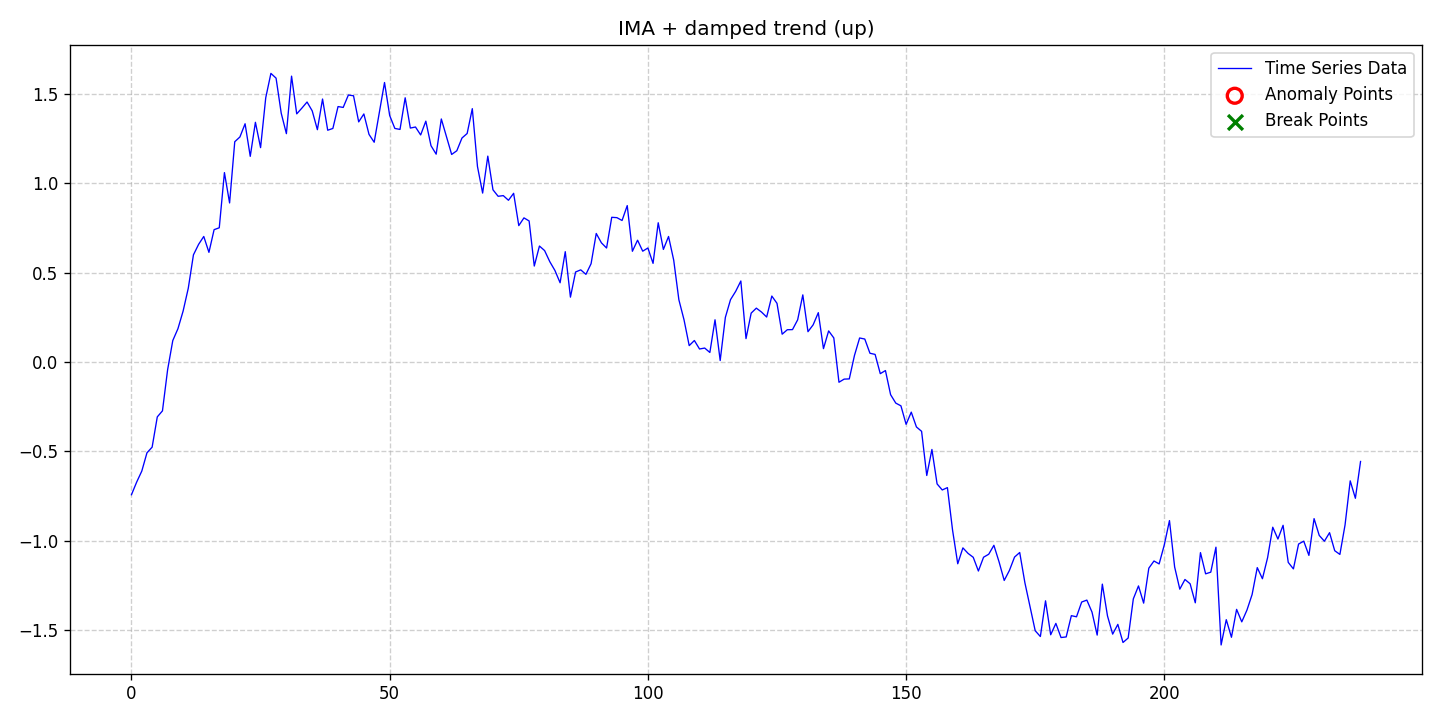

Values plotted in this chart, from the file beside it:
date, data, stationary, det_lin_up, det_lin_down, det_quad, det_cubic, det_exp, det_damped, stoc_trend, volatility, single_seas, multiple_seas, point_anom_single, point_anom_multi, collect_anom, context_anom, mean_shift, var_shift, trend_shift, point_anom_count, point_anom_location, point_anom_point, collect_anom_count
2020-01-01, -0.7434, 0, 0, 0, 0, 0, 0, 1, 1, 0, 0, 0, 0, 0, 0, 0, 0, 0, 0, 0, none, , 0
2020-01-02, -0.6732, 0, 0, 0, 0, 0, 0, 1, 1, 0, 0, 0, 0, 0, 0, 0, 0, 0, 0, 0, none, , 0
2020-01-03, -0.611, 0, 0, 0, 0, 0, 0, 1, 1, 0, 0, 0, 0, 0, 0, 0, 0, 0, 0, 0, none, , 0
2020-01-04, -0.5088, 0, 0, 0, 0, 0, 0, 1, 1, 0, 0, 0, 0, 0, 0, 0, 0, 0, 0, 0, none, , 0
2020-01-05, -0.4771, 0, 0, 0, 0, 0, 0, 1, 1, 0, 0, 0, 0, 0, 0, 0, 0, 0, 0, 0, none, , 0
2020-01-06, -0.3075, 0, 0, 0, 0, 0, 0, 1, 1, 0, 0, 0, 0, 0, 0, 0, 0, 0, 0, 0, none, , 0
2020-01-07, -0.2738, 0, 0, 0, 0, 0, 0, 1, 1, 0, 0, 0, 0, 0, 0, 0, 0, 0, 0, 0, none, , 0
2020-01-08, -0.04324, 0, 0, 0, 0, 0, 0, 1, 1, 0, 0, 0, 0, 0, 0, 0, 0, 0, 0, 0, none, , 0
2020-01-09, 0.12, 0, 0, 0, 0, 0, 0, 1, 1, 0, 0, 0, 0, 0, 0, 0, 0, 0, 0, 0, none, , 0
2020-01-10, 0.1866, 0, 0, 0, 0, 0, 0, 1, 1, 0, 0, 0, 0, 0, 0, 0, 0, 0, 0, 0, none, , 0
2020-01-11, 0.2851, 0, 0, 0, 0, 0, 0, 1, 1, 0, 0, 0, 0, 0, 0, 0, 0, 0, 0, 0, none, , 0
2020-01-12, 0.4131, 0, 0, 0, 0, 0, 0, 1, 1, 0, 0, 0, 0, 0, 0, 0, 0, 0, 0, 0, none, , 0
2020-01-13, 0.6001, 0, 0, 0, 0, 0, 0, 1, 1, 0, 0, 0, 0, 0, 0, 0, 0, 0, 0, 0, none, , 0
2020-01-14, 0.6588, 0, 0, 0, 0, 0, 0, 1, 1, 0, 0, 0, 0, 0, 0, 0, 0, 0, 0, 0, none, , 0
2020-01-15, 0.7031, 0, 0, 0, 0, 0, 0, 1, 1, 0, 0, 0, 0, 0, 0, 0, 0, 0, 0, 0, none, , 0
2020-01-16, 0.614, 0, 0, 0, 0, 0, 0, 1, 1, 0, 0, 0, 0, 0, 0, 0, 0, 0, 0, 0, none, , 0
2020-01-17, 0.7412, 0, 0, 0, 0, 0, 0, 1, 1, 0, 0, 0, 0, 0, 0, 0, 0, 0, 0, 0, none, , 0
2020-01-18, 0.7516, 0, 0, 0, 0, 0, 0, 1, 1, 0, 0, 0, 0, 0, 0, 0, 0, 0, 0, 0, none, , 0
2020-01-19, 1.061, 0, 0, 0, 0, 0, 0, 1, 1, 0, 0, 0, 0, 0, 0, 0, 0, 0, 0, 0, none, , 0
2020-01-20, 0.8907, 0, 0, 0, 0, 0, 0, 1, 1, 0, 0, 0, 0, 0, 0, 0, 0, 0, 0, 0, none, , 0
2020-01-21, 1.234, 0, 0, 0, 0, 0, 0, 1, 1, 0, 0, 0, 0, 0, 0, 0, 0, 0, 0, 0, none, , 0
2020-01-22, 1.26, 0, 0, 0, 0, 0, 0, 1, 1, 0, 0, 0, 0, 0, 0, 0, 0, 0, 0, 0, none, , 0
2020-01-23, 1.334, 0, 0, 0, 0, 0, 0, 1, 1, 0, 0, 0, 0, 0, 0, 0, 0, 0, 0, 0, none, , 0
2020-01-24, 1.152, 0, 0, 0, 0, 0, 0, 1, 1, 0, 0, 0, 0, 0, 0, 0, 0, 0, 0, 0, none, , 0
2020-01-25, 1.342, 0, 0, 0, 0, 0, 0, 1, 1, 0, 0, 0, 0, 0, 0, 0, 0, 0, 0, 0, none, , 0
2020-01-26, 1.201, 0, 0, 0, 0, 0, 0, 1, 1, 0, 0, 0, 0, 0, 0, 0, 0, 0, 0, 0, none, , 0
2020-01-27, 1.48, 0, 0, 0, 0, 0, 0, 1, 1, 0, 0, 0, 0, 0, 0, 0, 0, 0, 0, 0, none, , 0
2020-01-28, 1.616, 0, 0, 0, 0, 0, 0, 1, 1, 0, 0, 0, 0, 0, 0, 0, 0, 0, 0, 0, none, , 0
2020-01-29, 1.59, 0, 0, 0, 0, 0, 0, 1, 1, 0, 0, 0, 0, 0, 0, 0, 0, 0, 0, 0, none, , 0
2020-01-30, 1.393, 0, 0, 0, 0, 0, 0, 1, 1, 0, 0, 0, 0, 0, 0, 0, 0, 0, 0, 0, none, , 0
2020-01-31, 1.279, 0, 0, 0, 0, 0, 0, 1, 1, 0, 0, 0, 0, 0, 0, 0, 0, 0, 0, 0, none, , 0
2020-02-01, 1.601, 0, 0, 0, 0, 0, 0, 1, 1, 0, 0, 0, 0, 0, 0, 0, 0, 0, 0, 0, none, , 0
2020-02-02, 1.39, 0, 0, 0, 0, 0, 0, 1, 1, 0, 0, 0, 0, 0, 0, 0, 0, 0, 0, 0, none, , 0
2020-02-03, 1.422, 0, 0, 0, 0, 0, 0, 1, 1, 0, 0, 0, 0, 0, 0, 0, 0, 0, 0, 0, none, , 0
2020-02-04, 1.456, 0, 0, 0, 0, 0, 0, 1, 1, 0, 0, 0, 0, 0, 0, 0, 0, 0, 0, 0, none, , 0
2020-02-05, 1.406, 0, 0, 0, 0, 0, 0, 1, 1, 0, 0, 0, 0, 0, 0, 0, 0, 0, 0, 0, none, , 0
2020-02-06, 1.301, 0, 0, 0, 0, 0, 0, 1, 1, 0, 0, 0, 0, 0, 0, 0, 0, 0, 0, 0, none, , 0
2020-02-07, 1.473, 0, 0, 0, 0, 0, 0, 1, 1, 0, 0, 0, 0, 0, 0, 0, 0, 0, 0, 0, none, , 0
2020-02-08, 1.298, 0, 0, 0, 0, 0, 0, 1, 1, 0, 0, 0, 0, 0, 0, 0, 0, 0, 0, 0, none, , 0
2020-02-09, 1.308, 0, 0, 0, 0, 0, 0, 1, 1, 0, 0, 0, 0, 0, 0, 0, 0, 0, 0, 0, none, , 0
2020-02-10, 1.431, 0, 0, 0, 0, 0, 0, 1, 1, 0, 0, 0, 0, 0, 0, 0, 0, 0, 0, 0, none, , 0
2020-02-11, 1.426, 0, 0, 0, 0, 0, 0, 1, 1, 0, 0, 0, 0, 0, 0, 0, 0, 0, 0, 0, none, , 0
2020-02-12, 1.495, 0, 0, 0, 0, 0, 0, 1, 1, 0, 0, 0, 0, 0, 0, 0, 0, 0, 0, 0, none, , 0
2020-02-13, 1.491, 0, 0, 0, 0, 0, 0, 1, 1, 0, 0, 0, 0, 0, 0, 0, 0, 0, 0, 0, none, , 0
2020-02-14, 1.345, 0, 0, 0, 0, 0, 0, 1, 1, 0, 0, 0, 0, 0, 0, 0, 0, 0, 0, 0, none, , 0
2020-02-15, 1.389, 0, 0, 0, 0, 0, 0, 1, 1, 0, 0, 0, 0, 0, 0, 0, 0, 0, 0, 0, none, , 0
2020-02-16, 1.275, 0, 0, 0, 0, 0, 0, 1, 1, 0, 0, 0, 0, 0, 0, 0, 0, 0, 0, 0, none, , 0
2020-02-17, 1.231, 0, 0, 0, 0, 0, 0, 1, 1, 0, 0, 0, 0, 0, 0, 0, 0, 0, 0, 0, none, , 0
2020-02-18, 1.397, 0, 0, 0, 0, 0, 0, 1, 1, 0, 0, 0, 0, 0, 0, 0, 0, 0, 0, 0, none, , 0
2020-02-19, 1.565, 0, 0, 0, 0, 0, 0, 1, 1, 0, 0, 0, 0, 0, 0, 0, 0, 0, 0, 0, none, , 0
2020-02-20, 1.381, 0, 0, 0, 0, 0, 0, 1, 1, 0, 0, 0, 0, 0, 0, 0, 0, 0, 0, 0, none, , 0
2020-02-21, 1.308, 0, 0, 0, 0, 0, 0, 1, 1, 0, 0, 0, 0, 0, 0, 0, 0, 0, 0, 0, none, , 0
2020-02-22, 1.303, 0, 0, 0, 0, 0, 0, 1, 1, 0, 0, 0, 0, 0, 0, 0, 0, 0, 0, 0, none, , 0
2020-02-23, 1.48, 0, 0, 0, 0, 0, 0, 1, 1, 0, 0, 0, 0, 0, 0, 0, 0, 0, 0, 0, none, , 0
2020-02-24, 1.31, 0, 0, 0, 0, 0, 0, 1, 1, 0, 0, 0, 0, 0, 0, 0, 0, 0, 0, 0, none, , 0
2020-02-25, 1.316, 0, 0, 0, 0, 0, 0, 1, 1, 0, 0, 0, 0, 0, 0, 0, 0, 0, 0, 0, none, , 0
2020-02-26, 1.272, 0, 0, 0, 0, 0, 0, 1, 1, 0, 0, 0, 0, 0, 0, 0, 0, 0, 0, 0, none, , 0
2020-02-27, 1.349, 0, 0, 0, 0, 0, 0, 1, 1, 0, 0, 0, 0, 0, 0, 0, 0, 0, 0, 0, none, , 0
2020-02-28, 1.211, 0, 0, 0, 0, 0, 0, 1, 1, 0, 0, 0, 0, 0, 0, 0, 0, 0, 0, 0, none, , 0
2020-02-29, 1.164, 0, 0, 0, 0, 0, 0, 1, 1, 0, 0, 0, 0, 0, 0, 0, 0, 0, 0, 0, none, , 0
... 179 more rows
